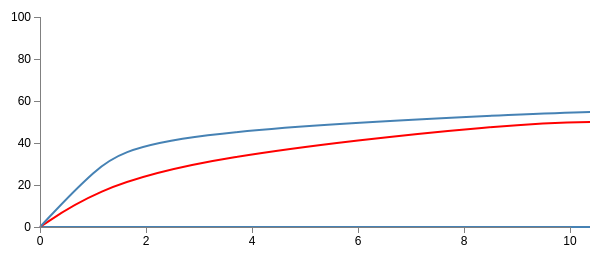
D3 v3 page, settled after 360 driven frames (6 s of simulated time); the page loaded 1 data file(s).



// Set the dimensions of the canvas / graph
var margin = {top: 30, right: 20, bottom: 30, left: 50},
    width = 600 - margin.left - margin.right,
    height = 270 - margin.top - margin.bottom;

// Parse the date / time
var parseDate = d3.time.format("%d-%b-%y").parse;

// Set the ranges
var x = d3.scale.linear().range([0, width]);
var y = d3.scale.linear().range([height, 0]);

// Define the axes
var xAxis = d3.svg.axis().scale(x)
    .orient("bottom").ticks(5);

var yAxis = d3.svg.axis().scale(y)
    .orient("left").ticks(5);

// Define the line
var valueline = d3.svg.line()
    .interpolate("basis")
    .x(function(d) { console.log(d);return x(d.time); })
    .y(function(d) { return y(+d.signin); });

// Adds the svg canvas
var svg = d3.select("body")
    .append("svg")
        .attr("width", width + margin.left + margin.right)
        .attr("height", height + margin.top + margin.bottom)
    .append("g")
        .attr("transform", "translate(" + margin.left + "," + margin.top + ")");

// Get the data
d3.csv("data.csv", function(error, data) {
    data = [{"name":"Wed 08, Apr 15","data":[{"signin":0,"time":0},{"signin":0,"time":11}]},{"name":"Sat 11, Apr 15","data":[{"signin":0,"time":0},{"signin":17,"time":1},{"signin":33,"time":3},{"signin":50,"time":9},{"signin":50,"time":11}]},{"name":"Sun 12, Apr 15","data":[{"signin":0,"time":0},{"signin":27,"time":1},{"signin":45,"time":2},{"signin":55,"time":10},{"signin":55,"time":11}]}]



    // Scale the range of the data
    x.domain([0, 10]);
    y.domain([0, 100]);

    data.forEach(function(e, i) {
        // Add the valueline path.
        svg.append("path")
            .attr("class", "line style-"+i)
            .attr("d", valueline(e.data));
    })


    // Add the X Axis
    svg.append("g")
        .attr("class", "x axis")
        .attr("transform", "translate(0," + height + ")")
        .call(xAxis);

    // Add the Y Axis
    svg.append("g")
        .attr("class", "y axis")
        .call(yAxis);

});



### data: data.csv, 383 bytes — head not shown